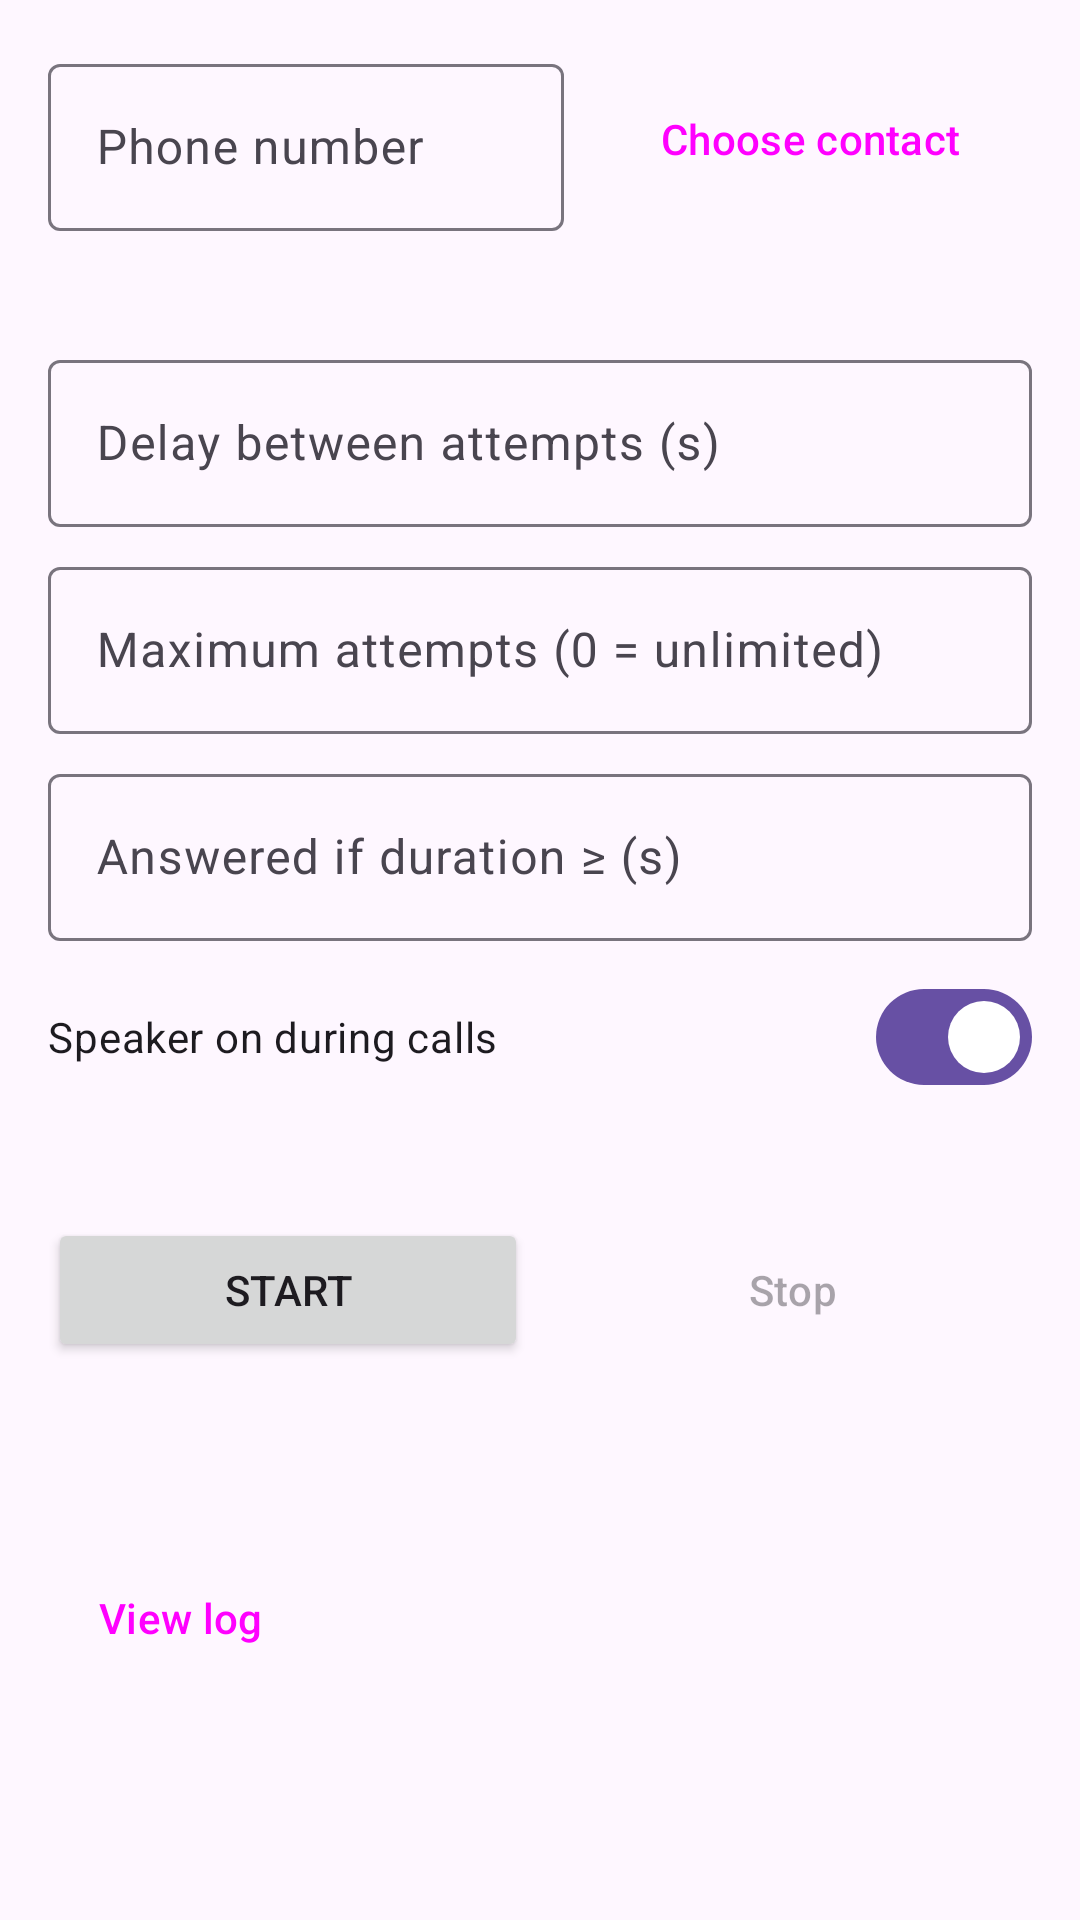

Produce the Android XML layout that renders to this screen, including the resource entries it uses.
<!-- AndroidManifest.xml: application theme Theme.AutoDial -->
<!-- res/layout/activity_main.xml -->
<?xml version="1.0" encoding="utf-8"?>
<ScrollView xmlns:android="http://schemas.android.com/apk/res/android"
    android:layout_width="match_parent"
    android:layout_height="match_parent">

    <LinearLayout
        android:layout_width="match_parent"
        android:layout_height="wrap_content"
        android:orientation="vertical"
        android:padding="16dp">

        <LinearLayout
            android:layout_width="match_parent"
            android:layout_height="wrap_content"
            android:gravity="center_vertical"
            android:orientation="horizontal">

            <com.google.android.material.textfield.TextInputLayout
                android:layout_width="0dp"
                android:layout_height="wrap_content"
                android:layout_weight="1"
                android:hint="@string/number_hint">

                <com.google.android.material.textfield.TextInputEditText
                    android:id="@+id/number"
                    android:layout_width="match_parent"
                    android:layout_height="wrap_content"
                    android:autofillHints="phone"
                    android:inputType="phone" />
            </com.google.android.material.textfield.TextInputLayout>

            <Button
                android:id="@+id/chooseContact"
                style="@style/Widget.Material3.Button.TonalButton"
                android:layout_width="wrap_content"
                android:layout_height="wrap_content"
                android:layout_marginStart="8dp"
                android:text="@string/choose_contact" />
        </LinearLayout>

        <TextView
            android:id="@+id/contactName"
            android:layout_width="match_parent"
            android:layout_height="wrap_content"
            android:layout_marginTop="4dp"
            android:textAppearance="?attr/textAppearanceTitleMedium" />

        <com.google.android.material.textfield.TextInputLayout
            android:layout_width="match_parent"
            android:layout_height="wrap_content"
            android:layout_marginTop="12dp"
            android:hint="@string/delay_label">

            <com.google.android.material.textfield.TextInputEditText
                android:id="@+id/delay"
                android:layout_width="match_parent"
                android:layout_height="wrap_content"
                android:importantForAutofill="no"
                android:inputType="number" />
        </com.google.android.material.textfield.TextInputLayout>

        <com.google.android.material.textfield.TextInputLayout
            android:layout_width="match_parent"
            android:layout_height="wrap_content"
            android:layout_marginTop="8dp"
            android:hint="@string/max_label">

            <com.google.android.material.textfield.TextInputEditText
                android:id="@+id/maxAttempts"
                android:layout_width="match_parent"
                android:layout_height="wrap_content"
                android:importantForAutofill="no"
                android:inputType="number" />
        </com.google.android.material.textfield.TextInputLayout>

        <com.google.android.material.textfield.TextInputLayout
            android:layout_width="match_parent"
            android:layout_height="wrap_content"
            android:layout_marginTop="8dp"
            android:hint="@string/threshold_label">

            <com.google.android.material.textfield.TextInputEditText
                android:id="@+id/threshold"
                android:layout_width="match_parent"
                android:layout_height="wrap_content"
                android:importantForAutofill="no"
                android:inputType="number" />
        </com.google.android.material.textfield.TextInputLayout>

        <com.google.android.material.materialswitch.MaterialSwitch
            android:id="@+id/speaker"
            android:layout_width="match_parent"
            android:layout_height="wrap_content"
            android:layout_marginTop="8dp"
            android:checked="true"
            android:text="@string/speaker" />

        <TextView
            android:id="@+id/limits"
            android:layout_width="match_parent"
            android:layout_height="wrap_content"
            android:layout_marginTop="4dp"
            android:textAppearance="?attr/textAppearanceBodySmall" />

        <LinearLayout
            android:layout_width="match_parent"
            android:layout_height="wrap_content"
            android:layout_marginTop="16dp"
            android:orientation="horizontal">

            <Button
                android:id="@+id/start"
                android:layout_width="0dp"
                android:layout_height="wrap_content"
                android:layout_weight="1"
                android:text="@string/start" />

            <Button
                android:id="@+id/stop"
                style="@style/Widget.Material3.Button.OutlinedButton"
                android:layout_width="0dp"
                android:layout_height="wrap_content"
                android:layout_marginStart="8dp"
                android:layout_weight="1"
                android:enabled="false"
                android:text="@string/stop" />
        </LinearLayout>

        <TextView
            android:id="@+id/status"
            android:layout_width="match_parent"
            android:layout_height="wrap_content"
            android:layout_marginTop="16dp"
            android:textAppearance="?attr/textAppearanceTitleLarge" />

        <TextView
            android:id="@+id/result"
            android:layout_width="match_parent"
            android:layout_height="wrap_content"
            android:layout_marginTop="8dp"
            android:textAppearance="?attr/textAppearanceBodyLarge"
            android:visibility="gone" />

        <LinearLayout
            android:id="@+id/warningsCard"
            android:layout_width="match_parent"
            android:layout_height="wrap_content"
            android:layout_marginTop="16dp"
            android:background="@color/warning_bg"
            android:orientation="vertical"
            android:padding="12dp"
            android:visibility="gone">

            <TextView
                android:id="@+id/warnings"
                android:layout_width="match_parent"
                android:layout_height="wrap_content"
                android:textColor="@color/warning_fg" />

            <LinearLayout
                android:layout_width="match_parent"
                android:layout_height="wrap_content"
                android:layout_marginTop="8dp"
                android:orientation="horizontal">

                <Button
                    android:id="@+id/fixBattery"
                    style="@style/Widget.Material3.Button.TextButton"
                    android:layout_width="wrap_content"
                    android:layout_height="wrap_content"
                    android:text="@string/fix_battery" />

                <Button
                    android:id="@+id/appSettings"
                    style="@style/Widget.Material3.Button.TextButton"
                    android:layout_width="wrap_content"
                    android:layout_height="wrap_content"
                    android:text="@string/app_settings" />
            </LinearLayout>
        </LinearLayout>

        <Button
            android:id="@+id/viewLog"
            style="@style/Widget.Material3.Button.TextButton"
            android:layout_width="wrap_content"
            android:layout_height="wrap_content"
            android:layout_marginTop="16dp"
            android:text="@string/view_log" />
    </LinearLayout>
</ScrollView>
<!-- resources referenced by this layout -->
<resources>
  <color name="warning_bg">#FFF3E0</color>
  <color name="warning_fg">#5D4037</color>
  <string name="app_settings">App settings</string>
  <string name="choose_contact">Choose contact</string>
  <string name="delay_label">Delay between attempts (s)</string>
  <string name="fix_battery">Allow background (battery)</string>
  <string name="max_label">Maximum attempts (0 = unlimited)</string>
  <string name="number_hint">Phone number</string>
  <string name="speaker">Speaker on during calls</string>
  <string name="start">Start</string>
  <string name="stop">Stop</string>
  <string name="threshold_label">Answered if duration ≥ (s)</string>
  <string name="view_log">View log</string>
  <style name="Theme.AutoDial" parent="Theme.Material3.DayNight" />
</resources>
